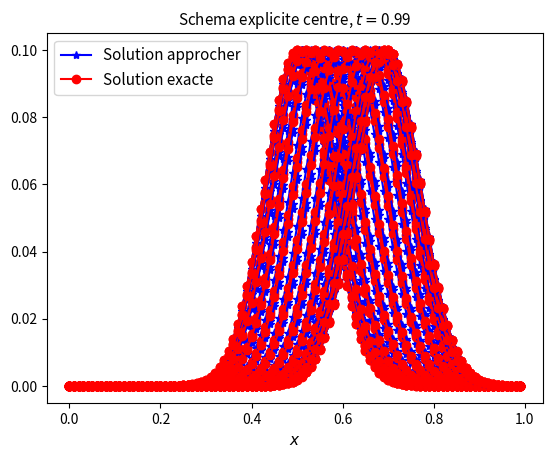
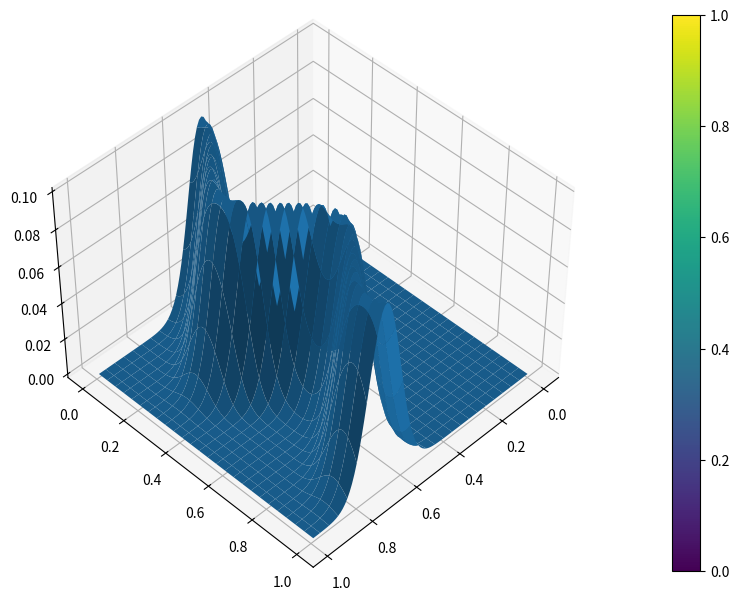
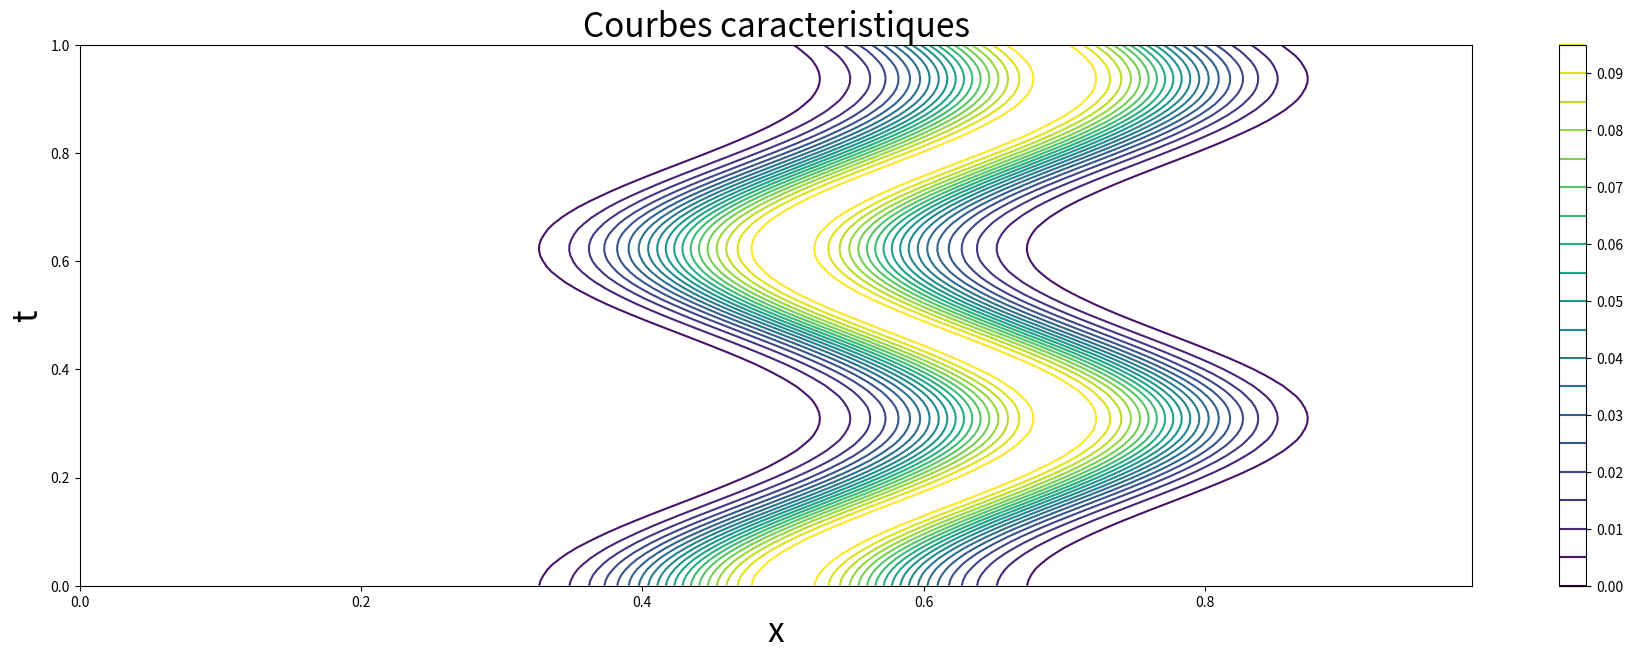

Write the Python code that produced these figures, in order.
#!/usr/bin/env python3
# -*- coding: utf-8 -*-
"""
Created on FEV 13 2024

@author: Chaima Balti 2AMIndS
"""
#******************************************************************************
# Résolution numérique de l'équation de transport
# u,t + c u,x = 0
# avec des schémas implécite
#******************************************************************************

# Load packages----------------------------------------------------------------

import numpy as np
import matplotlib.pyplot as plt 
import scipy as sp
from scipy.sparse import csc_matrix

# Paramètres du probleme-------------------------------------------------------


# Parametres de discretisation
h  = 0.01
dt = 0.01

# Condition initiale
#   0 => gaussienne
#   1 => chapeau
cond_ini =0

# Vitesse
#   0 => constante  (cas i)
#   1 => variable   (cas ii)
vitesse = 1


# Creation des maillages-------------------------------------------------------

x = np.arange(0,1,h);   # Le point d'indice Nx-1 correspond a x=1-h, identique a x=h d'apres les CL
Nx =len(x);             # Le point d'indice Nx correspond a x=1, identique a x=0 d'apres les CL


t = np.arange(0,1+dt,dt);
Nt = len(t);

# Initialisation---------------------------------------------------------------

U = np.zeros([Nt, Nx]);


def gaussienne(x):
    '''% (avec 0 <= x <= 1)
    Fonction permettant de construire une solution initiale  en gaussienne:
        '''
    sigma2 = 0.01;
    a=0.1
    u=a*np.exp((-(x-1/2)**2)/sigma2)
    return u

def chapeau(x):
    '''% (avec 0 <= x <= 1)
    Fonction permettant de construire une solution initiale  en "chapeau":
        '''
    N=np.size(x)
    y=np.zeros(N)
    mask1=(x<1/4)
    mask2=(x>=1/4)*(x<=1/2)
    y=x*mask1+(0.5-x)*mask2  
    return y
        

if  cond_ini==0:
    U[0,:]=gaussienne(x);   
else: 
    U[0,:]=chapeau(x);


# Boucle en temps--------------------------------------------------------------

print(U)
for n in np.arange(0,Nx):
    if vitesse == 0:
        c=0.8                # cas (i)
    else:
        c=np.sin(10*t[n+1])    # cas (ii)
    alpha = c*(dt/h)
    
    A = csc_matrix(np.diag((1+alpha)*np.ones(Nx-1),k=1)+np.diag((1-alpha)*np.ones(Nx)))
    A[Nx-1,0]=1+alpha
    B = csc_matrix(np.diag((1-alpha)*np.ones(Nx-1),k=1)+np.diag((1+alpha)*np.ones(Nx)))
    B[Nx-1,0]=1-alpha
    
    U[n+1,:]=sp.sparse.linalg.spsolve(A,B.dot(U[n,:]))


#------------------------------------------------------------------------------
# Le code qui suit ne doit pas etre modifier dans le cadre du TP   

# Solution exacte
# Uex(t,X(t)) = U0(X(0)) = U0(x-d)
# avec
# d = X(t) - X(0) = \int_0^t c(t) dt      



Uex = np.zeros([Nt, Nx]);
err = np.zeros([Nt, Nx]);
err2 = np.zeros([Nt, 1]);
for n in np.arange(0,Nt):
    for j in np.arange(0,Nx):
        if vitesse == 0:
            d=c*t[n]
        else:
            d=0.1*(1.-np.cos(10*t[n]))
        
        if cond_ini == 0:
            Uex[n,j]=gaussienne(np.mod(x[j]-d,1));
        else:
            Uex[n,j]=chapeau(np.mod(x[j]-d,1));
            
            
        err[n,j] = U[n,j] - Uex[n,j];
    err2[n] = np.linalg.norm(err[n,:], 2);
        
err_inf_2 = np.max(err2)            


plt.figure(1)
#matplotlib.rcParams.update({'font.size': 11, 'font.family': 'serif'})

for n in np.arange(0,Nt):
    if n%3 == 0:
        plt.plot(x, U[n,:],'b*-',x,Uex[n,:],'ro-')
        plt.xlabel('$x$',fontsize=11)
        plt.title('Schema explicite centre, $t=$%s' %(t[n]),fontsize=11)
        plt.legend(['Solution approcher','Solution exacte'], loc='best',fontsize=11)
        plt.pause(0.1)
plt.show()

XX,tt=np.meshgrid(x,t)
fig = plt.figure(figsize=(18,6))
ax = fig.add_subplot(1,1,1, projection='3d')
contour=ax.plot_surface(XX,tt,U,rstride=4, cstride=4,alpha=1)
#contour=ax.plot_trisurf(XX,tt,U)
#contour=ax.contourf(XX,tt,U)

#fig.tight_layout()
ax.view_init(45, 45)
fig.colorbar(contour)
fig.tight_layout()

fig.show()
#plt.show()


fig1 = plt.figure(figsize=(18,6))
ax1 = fig1.add_subplot(1,1,1)

#contour=ax.plot_surface(XX,tt,U)
level=np.arange(U.min(),U.max(),0.005)
contour1=ax1.contour(XX,tt,U,level)
#contour1=ax1.contour(XX,tt,U,cmap=matplotlib.cm.RdBu,vmin=U.min(),vmax=U.max())

#ax1.title(['Courbes caracteristiques'])

#ax1.xlabel('x')
#ax1.ylabel('t')
#fig.tight_layout()
#ax1.view_init(45, 45)
fig1.colorbar(contour1)
fig1.tight_layout()
ax1.set_xlabel('x',fontsize=24)
ax1.set_ylabel('t',fontsize=24)
plt.title('Courbes caracteristiques',fontsize=24)
fig1.show()


